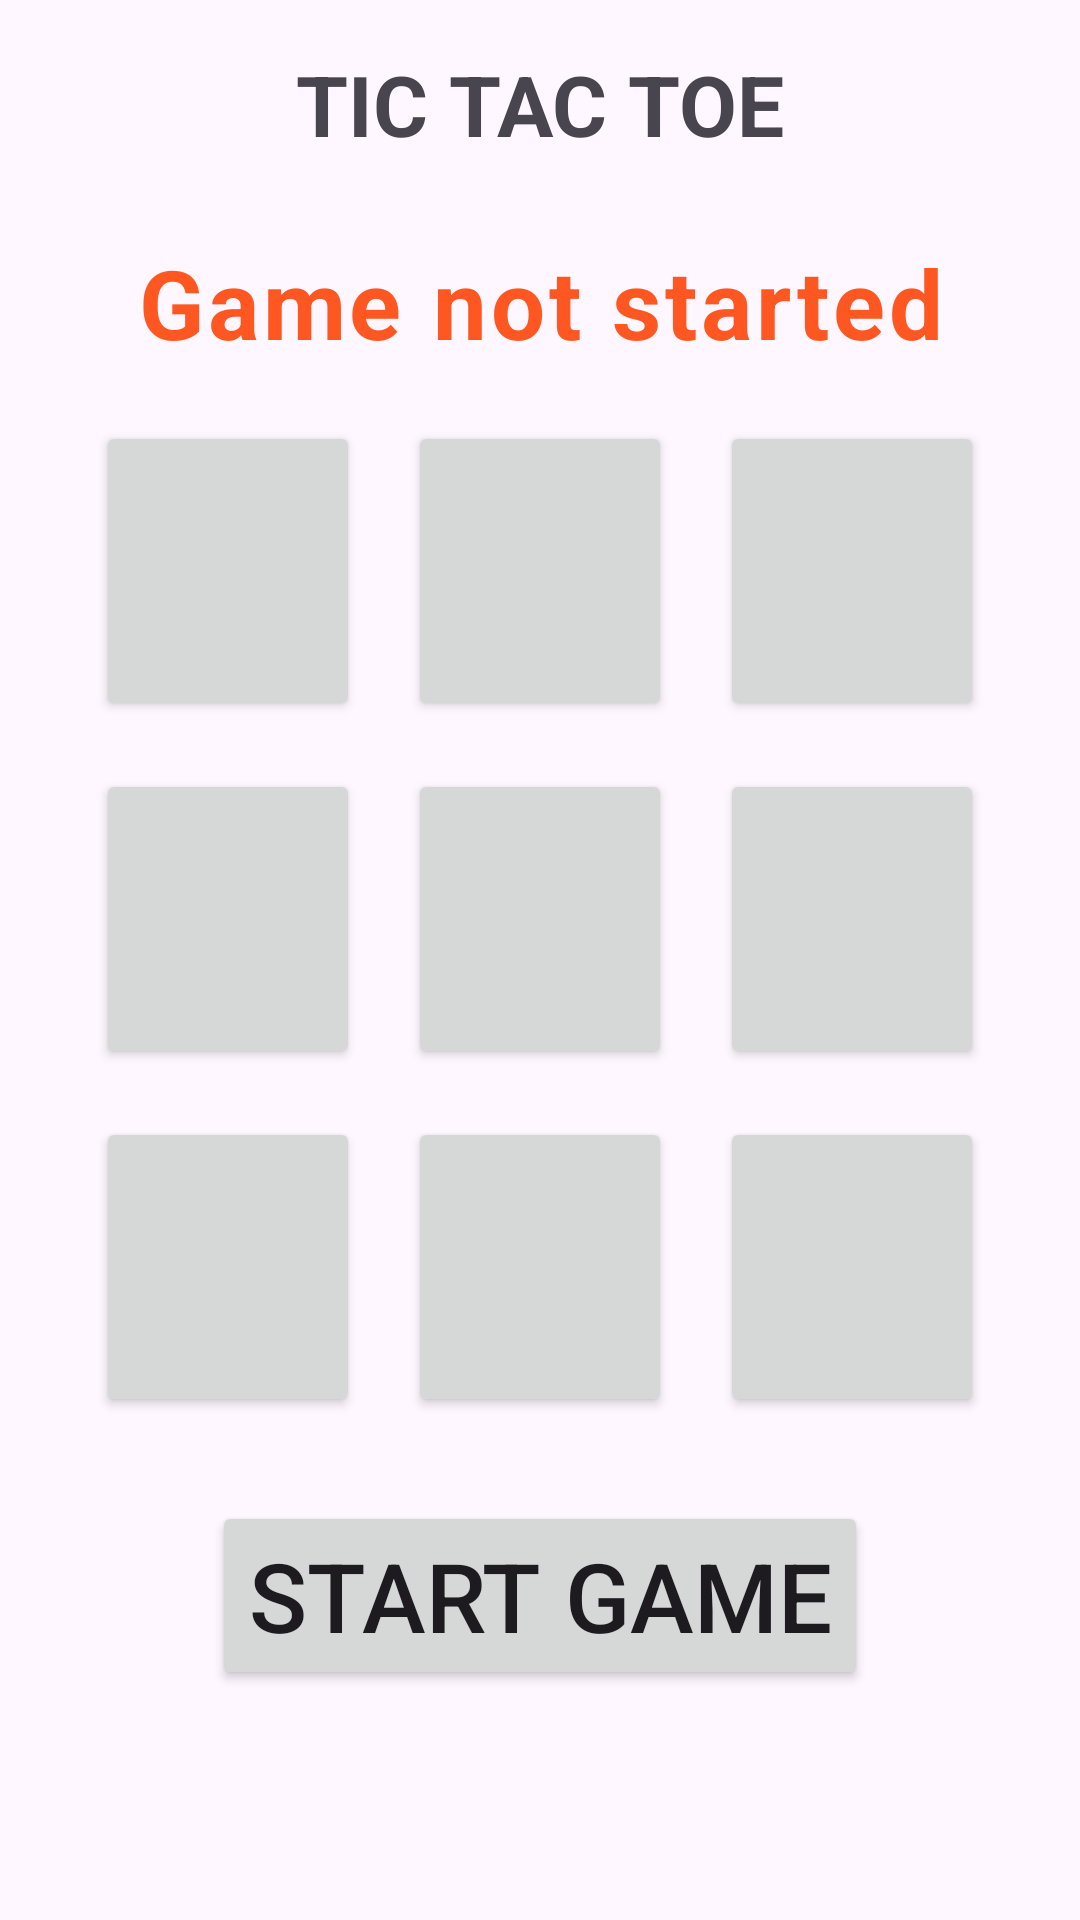

Produce the Android XML layout that renders to this screen, including the resource entries it uses.
<!-- AndroidManifest.xml: application theme Theme.TicTacToe_AR -->
<!-- res/layout/activity_game.xml -->
<?xml version="1.0" encoding="utf-8"?>
<LinearLayout xmlns:android="http://schemas.android.com/apk/res/android"
    xmlns:app="http://schemas.android.com/apk/res-auto"
    xmlns:tools="http://schemas.android.com/tools"
    android:layout_width="match_parent"
    android:layout_height="match_parent"
    android:orientation="vertical"
    tools:context=".GameActivity">

    <TextView
        android:layout_width="wrap_content"
        android:layout_height="wrap_content"
        android:text="TIC TAC TOE"
        android:textStyle="bold"
        android:textSize="28sp"
        android:layout_margin="8dp"
        android:layout_gravity="center"
        android:padding="8dp"/>

    <TextView
        android:layout_width="match_parent"
        android:layout_height="wrap_content"
        android:gravity="center"
        android:id="@+id/game_status_text"
        android:textSize="32sp"
        android:layout_margin="10dp"
        android:textStyle="bold"
        android:text="Game not started"
        android:letterSpacing="0.04"
        android:textColor="#FF5722"/>

    <GridLayout
        android:layout_width="wrap_content"
        android:layout_height="wrap_content"
        android:columnCount="3"
        android:layout_gravity="center">

        <Button
            android:layout_width="match_parent"
            android:layout_height="wrap_content"
            android:layout_margin="8dp"
            android:textSize="60sp"
            android:tag="0"
            android:id="@+id/btn_0"
            tools:text="X"/>
        <Button
            android:layout_width="match_parent"
            android:layout_height="wrap_content"
            android:layout_margin="8dp"
            android:textSize="60sp"
            android:tag="1"
            android:id="@+id/btn_1"
            tools:text="X"/>
        <Button
            android:layout_width="match_parent"
            android:layout_height="wrap_content"
            android:layout_margin="8dp"
            android:textSize="60sp"
            android:tag="2"
            android:id="@+id/btn_2"
            tools:text="X"/>
        <Button
            android:layout_width="match_parent"
            android:layout_height="wrap_content"
            android:layout_margin="8dp"
            android:textSize="60sp"
            android:tag="3"
            android:id="@+id/btn_3"
            tools:text="X"/>
        <Button
            android:layout_width="match_parent"
            android:layout_height="wrap_content"
            android:layout_margin="8dp"
            android:textSize="60sp"
            android:tag="4"
            android:id="@+id/btn_4"
            tools:text="X"/>
        <Button
            android:layout_width="match_parent"
            android:layout_height="wrap_content"
            android:layout_margin="8dp"
            android:textSize="60sp"
            android:tag="5"
            android:id="@+id/btn_5"
            tools:text="X"/>
        <Button
            android:layout_width="match_parent"
            android:layout_height="wrap_content"
            android:layout_margin="8dp"
            android:textSize="60sp"
            android:tag="6"
            android:id="@+id/btn_6"
            tools:text="X"/>
        <Button
            android:layout_width="match_parent"
            android:layout_height="wrap_content"
            android:layout_margin="8dp"
            android:textSize="60sp"
            android:tag="7"
            android:id="@+id/btn_7"
            tools:text="X"/>
        <Button
            android:layout_width="match_parent"
            android:layout_height="wrap_content"
            android:layout_margin="8dp"
            android:textSize="60sp"
            android:tag="8"
            android:id="@+id/btn_8"
            tools:text="X"/>

    </GridLayout>

    <Button
        android:layout_width="wrap_content"
        android:layout_height="wrap_content"
        android:textSize="32sp"
        android:layout_gravity="center"
        android:layout_margin="20dp"
        android:text="Start Game"
        android:id="@+id/start_game_btn"/>






</LinearLayout>
<!-- resources referenced by this layout -->
<resources>
  <style name="Theme.TicTacToe_AR" parent="Base.Theme.TicTacToe_AR" />
  <style name="Base.Theme.TicTacToe_AR" parent="Theme.Material3.DayNight.NoActionBar">
          
          
      </style>
</resources>
